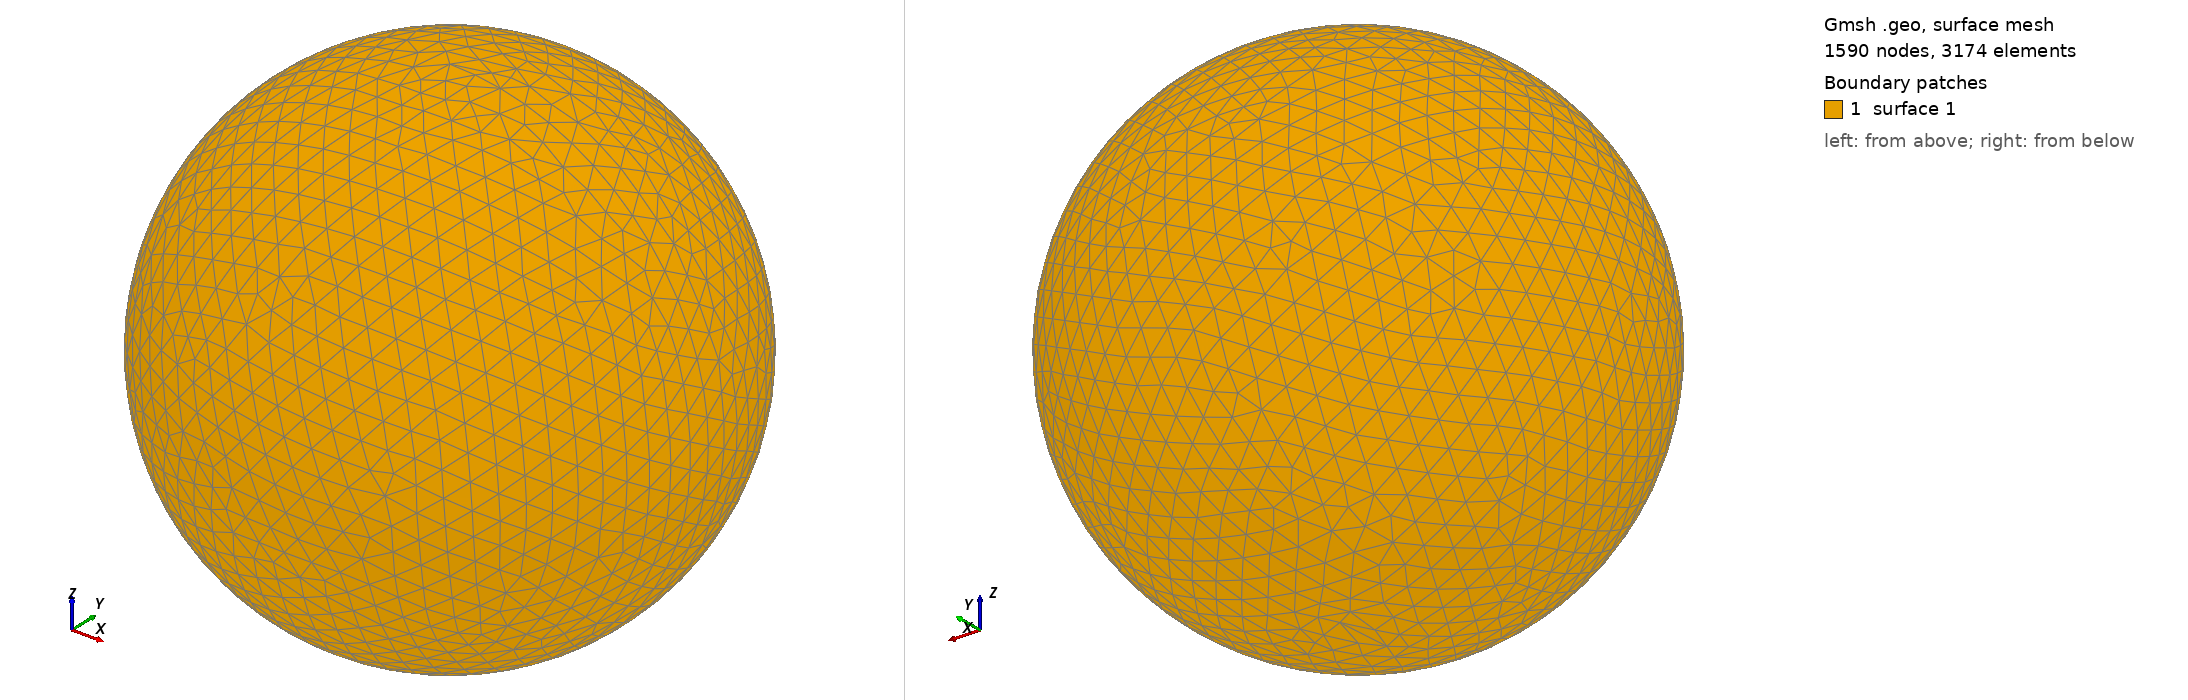

Gmsh geometry script, surface-meshed: 1590 nodes, 3174 surface elements. Boundary patches (legend numbers): 1 surface 1. Left view from above one corner, right view from below the opposite corner. The script declares no physical surfaces, so the legend lists its geometric surfaces. The drawing asked Gmsh for element sizes between 1% and 20% of the model's largest extent; the script's own settings can give other sizes.

=== shot2013.geo (drawn) ===
SetFactory("OpenCASCADE");
Point(1) = {0,0,0,0};
Sphere(1) = {0,0,0,0.11080000};
MeshSize{ PointsOf{ Surface{:}; } } = 0.011080000;
Mesh.ElementOrder=1;
Mesh.Format=39;
